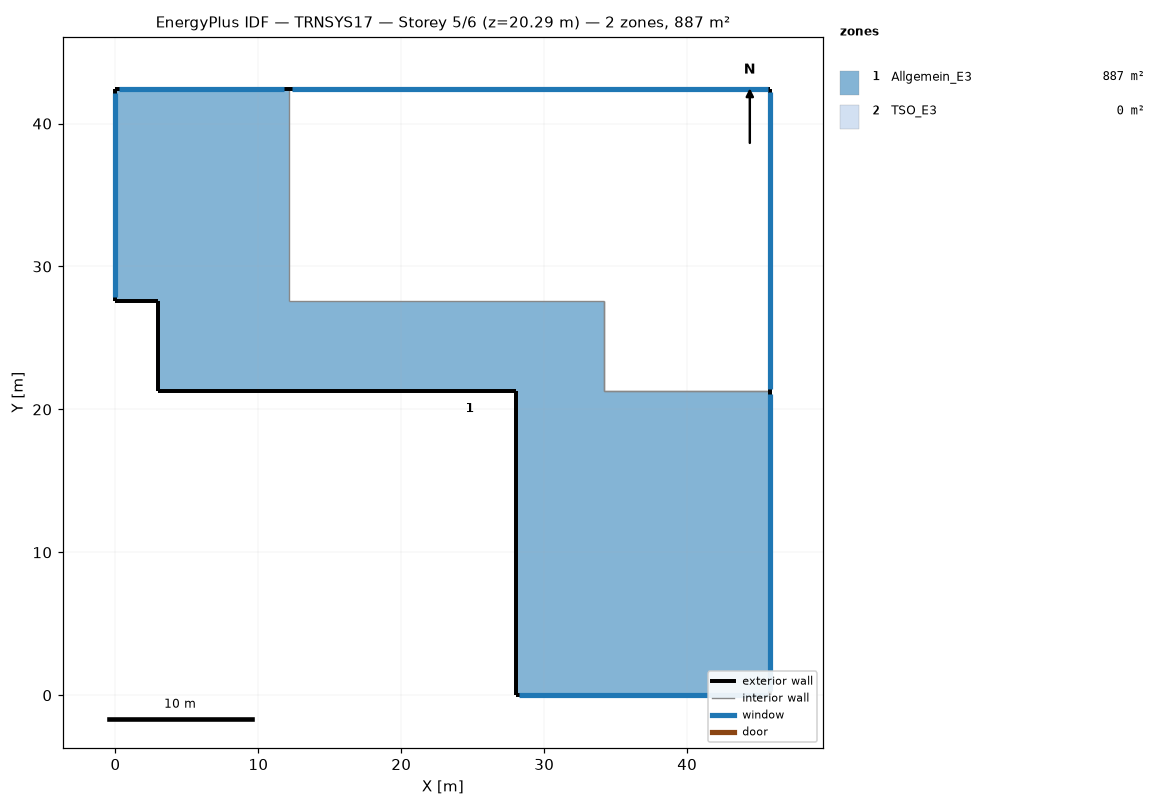
=== STOREY PLAN SPEC (per zone: floor XY polygon, exterior-wall plan segments, windows/doors) ===
zone 1: Allgemein_E3  (887.1 m²)
  floor: (34.17, 27.57) (34.17, 21.27) (45.82, 21.27) (45.82, 0.00) (28.00, 0.00) (28.00, 21.27) (2.98, 21.27) (2.98, 27.57) (0.00, 27.57) (0.00, 42.42) (12.17, 42.42) (12.17, 27.57)
  floor: (12.17, 27.57) (12.17, 27.57) (12.17, 42.42) (12.17, 42.42)
  floor: (34.17, 27.57) (34.17, 27.57) (12.17, 27.57) (12.17, 27.57)
  exterior wall: (0.00, 27.57) – (2.98, 27.57)  [3.0 m]
  exterior wall: (2.98, 27.57) – (2.98, 21.27)  [6.3 m]
  exterior wall: (2.98, 21.27) – (28.00, 21.27)  [25.0 m]
  exterior wall: (28.00, 21.27) – (28.00, 0.00)  [21.3 m]
  exterior wall: (45.82, 0.00) – (45.82, 21.27)  [21.3 m]
    window: (45.82, 0.30) – (45.82, 21.05)  [63.7 m²]
  exterior wall: (28.00, 0.00) – (45.82, 0.00)  [17.8 m]
    window: (28.23, 0.00) – (45.63, 0.00)  [54.8 m²]
  exterior wall: (12.17, 42.42) – (0.00, 42.42)  [12.2 m]
    window: (11.82, 42.42) – (0.24, 42.42)  [35.8 m²]
  exterior wall: (0.00, 42.42) – (0.00, 27.57)  [14.9 m]
    window: (0.00, 42.13) – (0.00, 27.89)  [44.7 m²]
  interior walls: 2
zone 2: TSO_E3  (0.0 m²)
  exterior wall: (45.82, 21.27) – (45.82, 42.42)  [21.2 m]
    window: (45.82, 21.45) – (45.82, 42.24)  [64.2 m²]
  exterior wall: (45.82, 42.42) – (12.17, 42.42)  [33.6 m]
    window: (45.66, 42.42) – (12.32, 42.42)  [101.7 m²]
  interior walls: 4

=== DERIVED (storey summary) ===
Building: TRNSYS17
Storey: 5 of 6  (floor level z = 20.29 m)
Storey gross floor area: 887.1 m²
Zones on this storey: 2
  - Allgemein_E3: floor 887.1 m²; exterior wall 121.7 m (432.0 m²); 4 window(s) 199.0 m²; WWR 46.1%
  - TSO_E3: floor 0.0 m²; exterior wall 54.8 m (194.5 m²); 2 window(s) 165.9 m²; WWR 85.3%
Zone adjacency: (none detected)